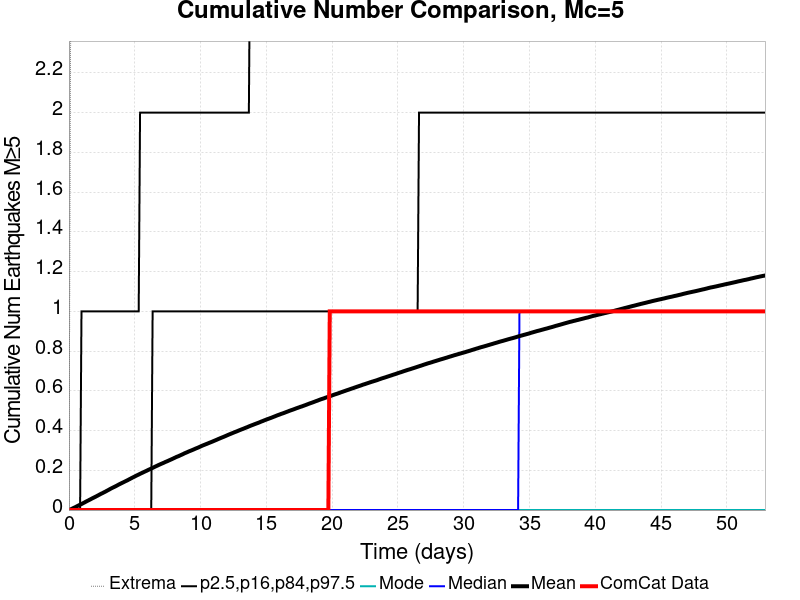

The file beside this chart, header and first rows:
Time (days), ComCat Data, Simulation Mean, Simulation Median, Simulation Mode, Simulation Minimum, Simulation Maximum, 2.5 %-ile, 16 %-ile, 84 %-ile, 97.5 %-ile
0.0, 0.0, 0.0, 0.0, 0.0, 0.0, 0.0, 0.0, 0.0, 0.0, 0.0
0.106, 0.0, 0.00272, 0.0, 0.0, 0.0, 2.0, 0.0, 0.0, 0.0, 0.0
0.212, 0.0, 0.0059, 0.0, 0.0, 0.0, 4.0, 0.0, 0.0, 0.0, 0.0
0.318, 0.0, 0.00936, 0.0, 0.0, 0.0, 6.0, 0.0, 0.0, 0.0, 0.0
0.424, 0.0, 0.01285, 0.0, 0.0, 0.0, 8.0, 0.0, 0.0, 0.0, 0.0
0.53, 0.0, 0.01634, 0.0, 0.0, 0.0, 8.0, 0.0, 0.0, 0.0, 0.0
0.636, 0.0, 0.01991, 0.0, 0.0, 0.0, 9.0, 0.0, 0.0, 0.0, 0.0
0.742, 0.0, 0.02344, 0.0, 0.0, 0.0, 9.0, 0.0, 0.0, 0.0, 0.0
0.8479, 0.0, 0.0271, 0.0, 0.0, 0.0, 10.0, 0.0, 0.0, 0.0, 0.0
0.9539, 0.0, 0.03035, 0.0, 0.0, 0.0, 10.0, 0.0, 0.0, 0.0, 1.0
1.06, 0.0, 0.03411, 0.0, 0.0, 0.0, 12.0, 0.0, 0.0, 0.0, 1.0
1.166, 0.0, 0.03769, 0.0, 0.0, 0.0, 12.0, 0.0, 0.0, 0.0, 1.0
1.272, 0.0, 0.04161, 0.0, 0.0, 0.0, 12.0, 0.0, 0.0, 0.0, 1.0
1.378, 0.0, 0.04531, 0.0, 0.0, 0.0, 13.0, 0.0, 0.0, 0.0, 1.0
1.484, 0.0, 0.04886, 0.0, 0.0, 0.0, 14.0, 0.0, 0.0, 0.0, 1.0
1.59, 0.0, 0.0525, 0.0, 0.0, 0.0, 14.0, 0.0, 0.0, 0.0, 1.0
1.696, 0.0, 0.05611, 0.0, 0.0, 0.0, 14.0, 0.0, 0.0, 0.0, 1.0
1.802, 0.0, 0.05993, 0.0, 0.0, 0.0, 14.0, 0.0, 0.0, 0.0, 1.0
1.908, 0.0, 0.06328, 0.0, 0.0, 0.0, 15.0, 0.0, 0.0, 0.0, 1.0
2.014, 0.0, 0.06688, 0.0, 0.0, 0.0, 15.0, 0.0, 0.0, 0.0, 1.0
2.12, 0.0, 0.07051, 0.0, 0.0, 0.0, 15.0, 0.0, 0.0, 0.0, 1.0
2.226, 0.0, 0.07428, 0.0, 0.0, 0.0, 15.0, 0.0, 0.0, 0.0, 1.0
2.332, 0.0, 0.07803, 0.0, 0.0, 0.0, 15.0, 0.0, 0.0, 0.0, 1.0
2.438, 0.0, 0.0819, 0.0, 0.0, 0.0, 15.0, 0.0, 0.0, 0.0, 1.0
2.544, 0.0, 0.08507, 0.0, 0.0, 0.0, 15.0, 0.0, 0.0, 0.0, 1.0
2.65, 0.0, 0.08883, 0.0, 0.0, 0.0, 16.0, 0.0, 0.0, 0.0, 1.0
2.756, 0.0, 0.09221, 0.0, 0.0, 0.0, 18.0, 0.0, 0.0, 0.0, 1.0
2.862, 0.0, 0.0962, 0.0, 0.0, 0.0, 18.0, 0.0, 0.0, 0.0, 1.0
2.968, 0.0, 0.0999, 0.0, 0.0, 0.0, 18.0, 0.0, 0.0, 0.0, 1.0
3.074, 0.0, 0.1038, 0.0, 0.0, 0.0, 19.0, 0.0, 0.0, 0.0, 1.0
3.18, 0.0, 0.1078, 0.0, 0.0, 0.0, 19.0, 0.0, 0.0, 0.0, 1.0
3.286, 0.0, 0.1114, 0.0, 0.0, 0.0, 19.0, 0.0, 0.0, 0.0, 1.0
3.392, 0.0, 0.1148, 0.0, 0.0, 0.0, 19.0, 0.0, 0.0, 0.0, 1.0
3.498, 0.0, 0.1182, 0.0, 0.0, 0.0, 19.0, 0.0, 0.0, 0.0, 1.0
3.604, 0.0, 0.1217, 0.0, 0.0, 0.0, 19.0, 0.0, 0.0, 0.0, 1.0
3.71, 0.0, 0.1256, 0.0, 0.0, 0.0, 19.0, 0.0, 0.0, 0.0, 1.0
3.816, 0.0, 0.1294, 0.0, 0.0, 0.0, 20.0, 0.0, 0.0, 0.0, 1.0
3.922, 0.0, 0.1328, 0.0, 0.0, 0.0, 20.0, 0.0, 0.0, 0.0, 1.0
4.028, 0.0, 0.1363, 0.0, 0.0, 0.0, 20.0, 0.0, 0.0, 0.0, 1.0
4.134, 0.0, 0.1397, 0.0, 0.0, 0.0, 20.0, 0.0, 0.0, 0.0, 1.0
4.24, 0.0, 0.1432, 0.0, 0.0, 0.0, 20.0, 0.0, 0.0, 0.0, 1.0
4.346, 0.0, 0.1467, 0.0, 0.0, 0.0, 20.0, 0.0, 0.0, 0.0, 1.0
4.452, 0.0, 0.15, 0.0, 0.0, 0.0, 20.0, 0.0, 0.0, 0.0, 1.0
4.558, 0.0, 0.1539, 0.0, 0.0, 0.0, 20.0, 0.0, 0.0, 0.0, 1.0
4.664, 0.0, 0.1575, 0.0, 0.0, 0.0, 20.0, 0.0, 0.0, 0.0, 1.0
4.77, 0.0, 0.1613, 0.0, 0.0, 0.0, 20.0, 0.0, 0.0, 0.0, 1.0
4.876, 0.0, 0.1649, 0.0, 0.0, 0.0, 20.0, 0.0, 0.0, 0.0, 1.0
4.982, 0.0, 0.1683, 0.0, 0.0, 0.0, 20.0, 0.0, 0.0, 0.0, 1.0
5.088, 0.0, 0.1721, 0.0, 0.0, 0.0, 20.0, 0.0, 0.0, 0.0, 1.0
5.194, 0.0, 0.1755, 0.0, 0.0, 0.0, 20.0, 0.0, 0.0, 0.0, 1.0
5.3, 0.0, 0.1787, 0.0, 0.0, 0.0, 20.0, 0.0, 0.0, 0.0, 1.0
5.406, 0.0, 0.1824, 0.0, 0.0, 0.0, 20.0, 0.0, 0.0, 0.0, 2.0
5.512, 0.0, 0.1857, 0.0, 0.0, 0.0, 20.0, 0.0, 0.0, 0.0, 2.0
5.618, 0.0, 0.1889, 0.0, 0.0, 0.0, 20.0, 0.0, 0.0, 0.0, 2.0
5.724, 0.0, 0.1923, 0.0, 0.0, 0.0, 20.0, 0.0, 0.0, 0.0, 2.0
5.83, 0.0, 0.1956, 0.0, 0.0, 0.0, 20.0, 0.0, 0.0, 0.0, 2.0
5.936, 0.0, 0.1988, 0.0, 0.0, 0.0, 20.0, 0.0, 0.0, 0.0, 2.0
6.042, 0.0, 0.2025, 0.0, 0.0, 0.0, 20.0, 0.0, 0.0, 0.0, 2.0
6.148, 0.0, 0.2056, 0.0, 0.0, 0.0, 20.0, 0.0, 0.0, 0.0, 2.0
6.254, 0.0, 0.2087, 0.0, 0.0, 0.0, 20.0, 0.0, 0.0, 0.0, 2.0
... 440 more rows
